Image classification data set "datas" (hhyx/OCT-classification on GitHub). Class labels (4): CNV, DME, drusen, normal.

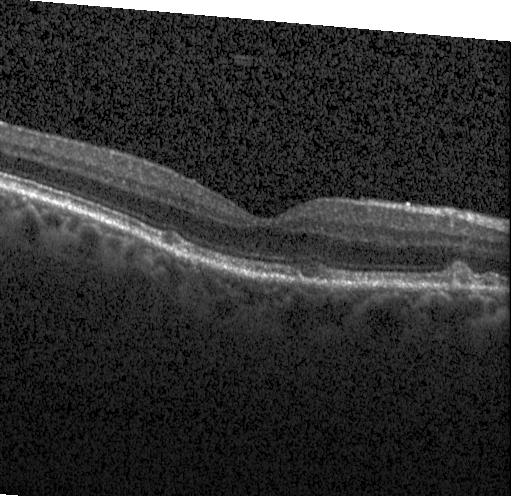
Label: drusen

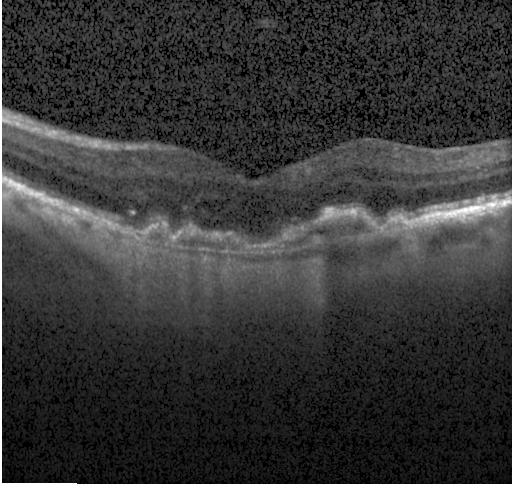
Label: CNV

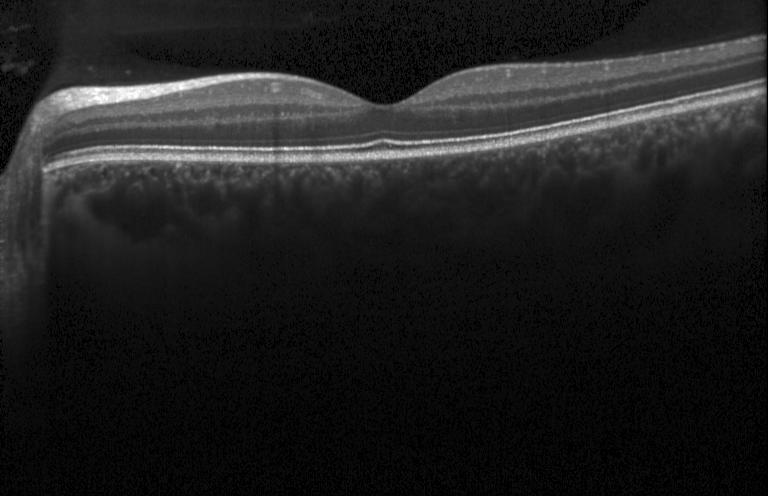
Label: normal

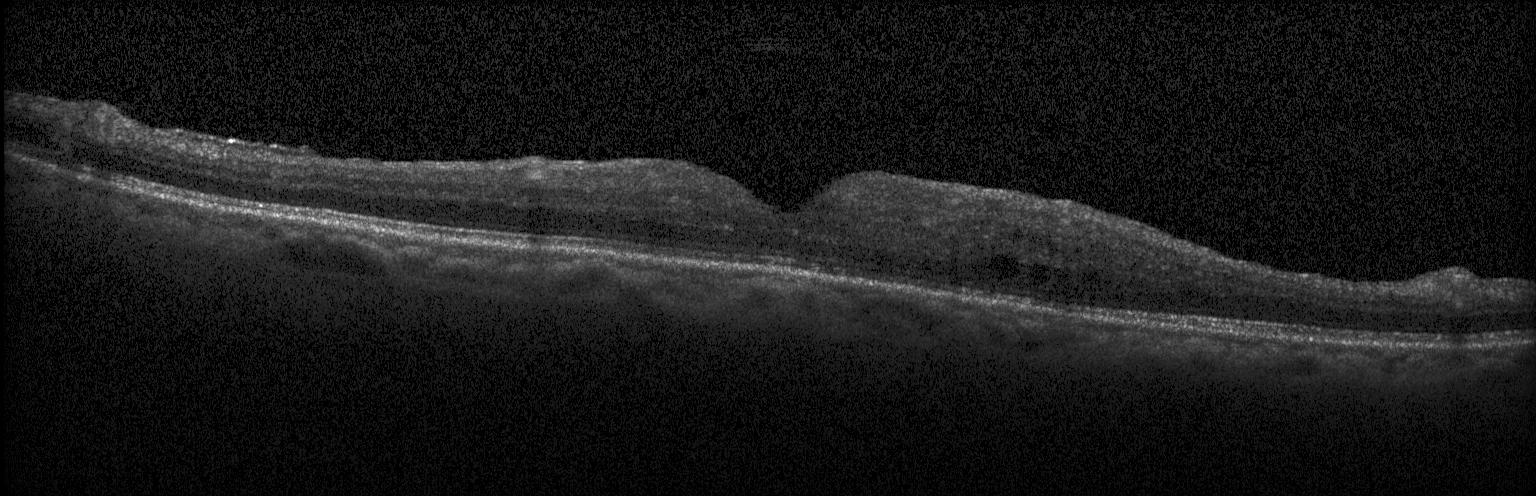
Label: DME

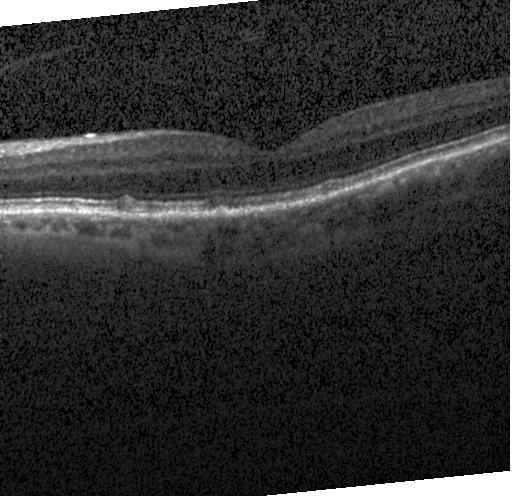
Label: drusen

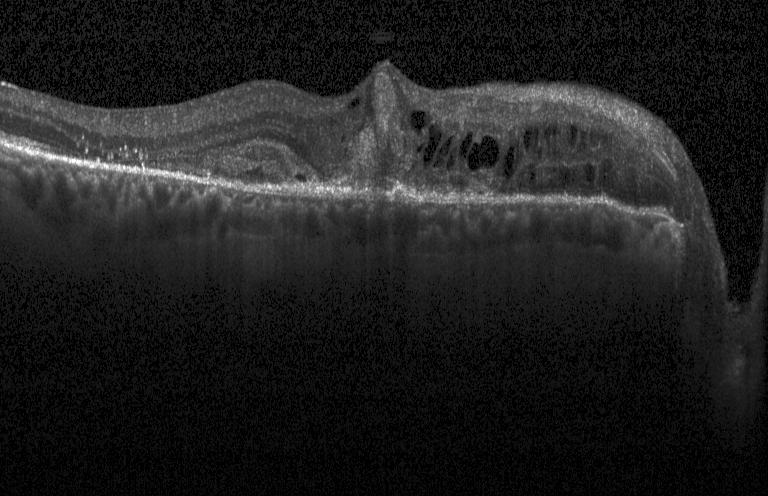
Label: CNV
